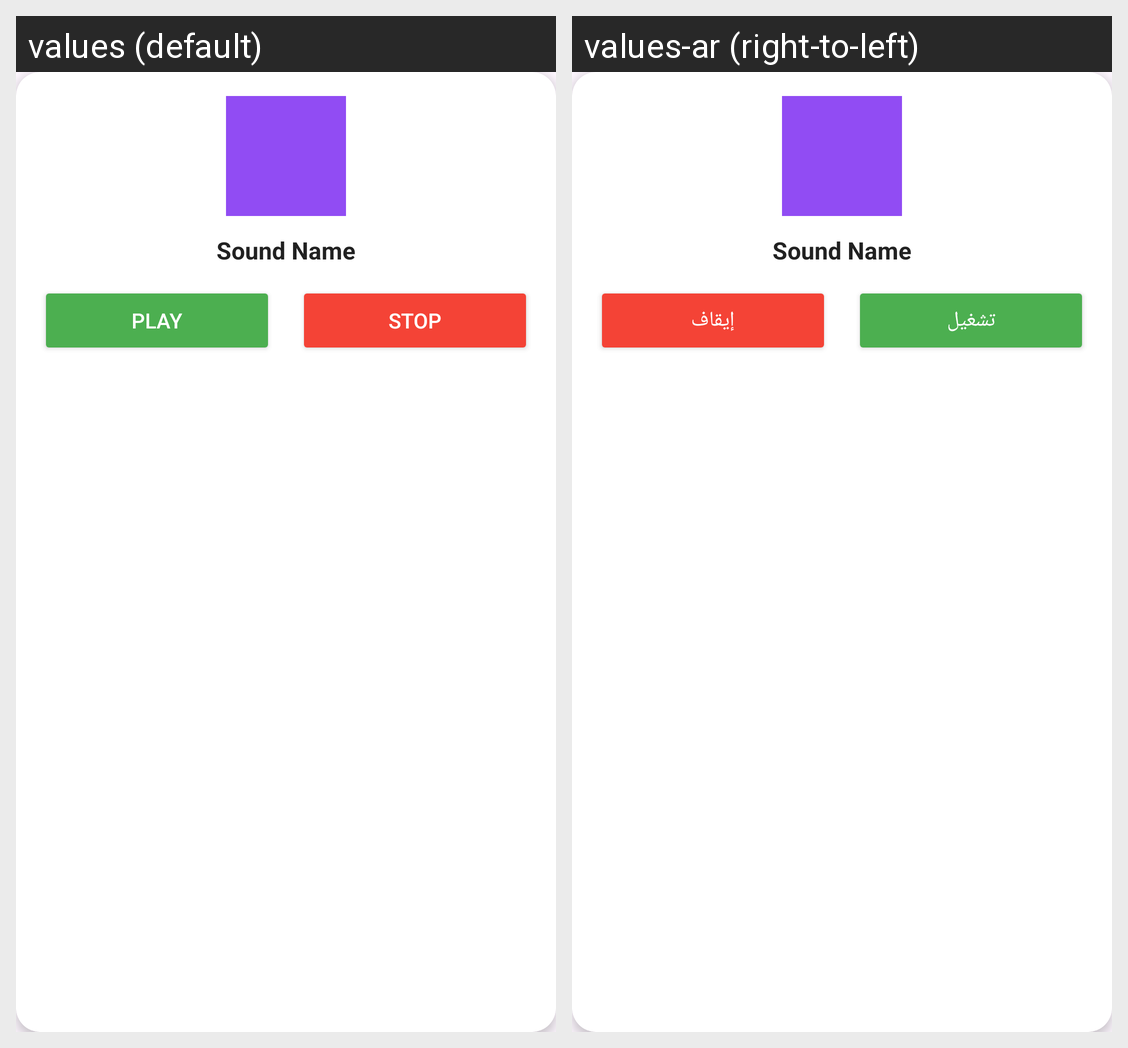

For this localized Android screen grid, give each drawn string resource with its value in every locale shown.
Android screen res/layout/activity_item_sound.xml rendered under 2 locales, left to right: values (default), values-ar (right-to-left). Device: Nexus 5 (rendered at 1080×1920; each locale shown at half size, 540×960, under a caption strip naming it); theme Theme.EchoVerse.
Strings drawn on this screen, with the default value and each locale's value (text and hints the layout hard-codes, and strings that could not be matched under every locale, appear in the picture but are not listed):

play
  values: Play
  values-ar: تشغيل

stop
  values: Stop
  values-ar: إيقاف
